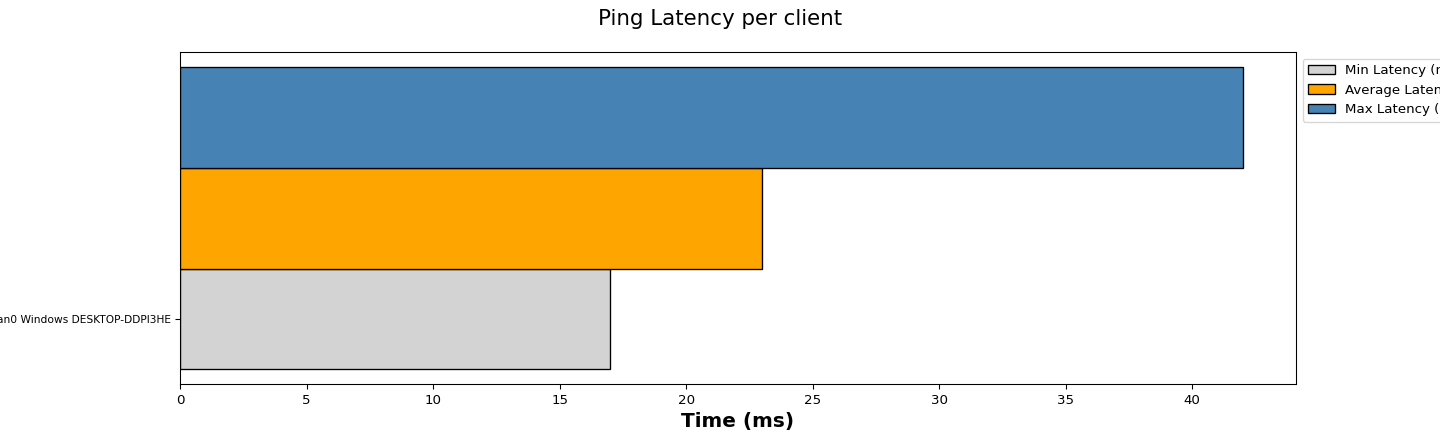

Values plotted in this chart, from the file beside it:
Wireless Clients, Min Latency (ms), Average Latency (ms), Max Latency (ms)
1.4.wlan0 Windows DESKTOP-DDPI3HE, 17.00, 23.00, 42.00
